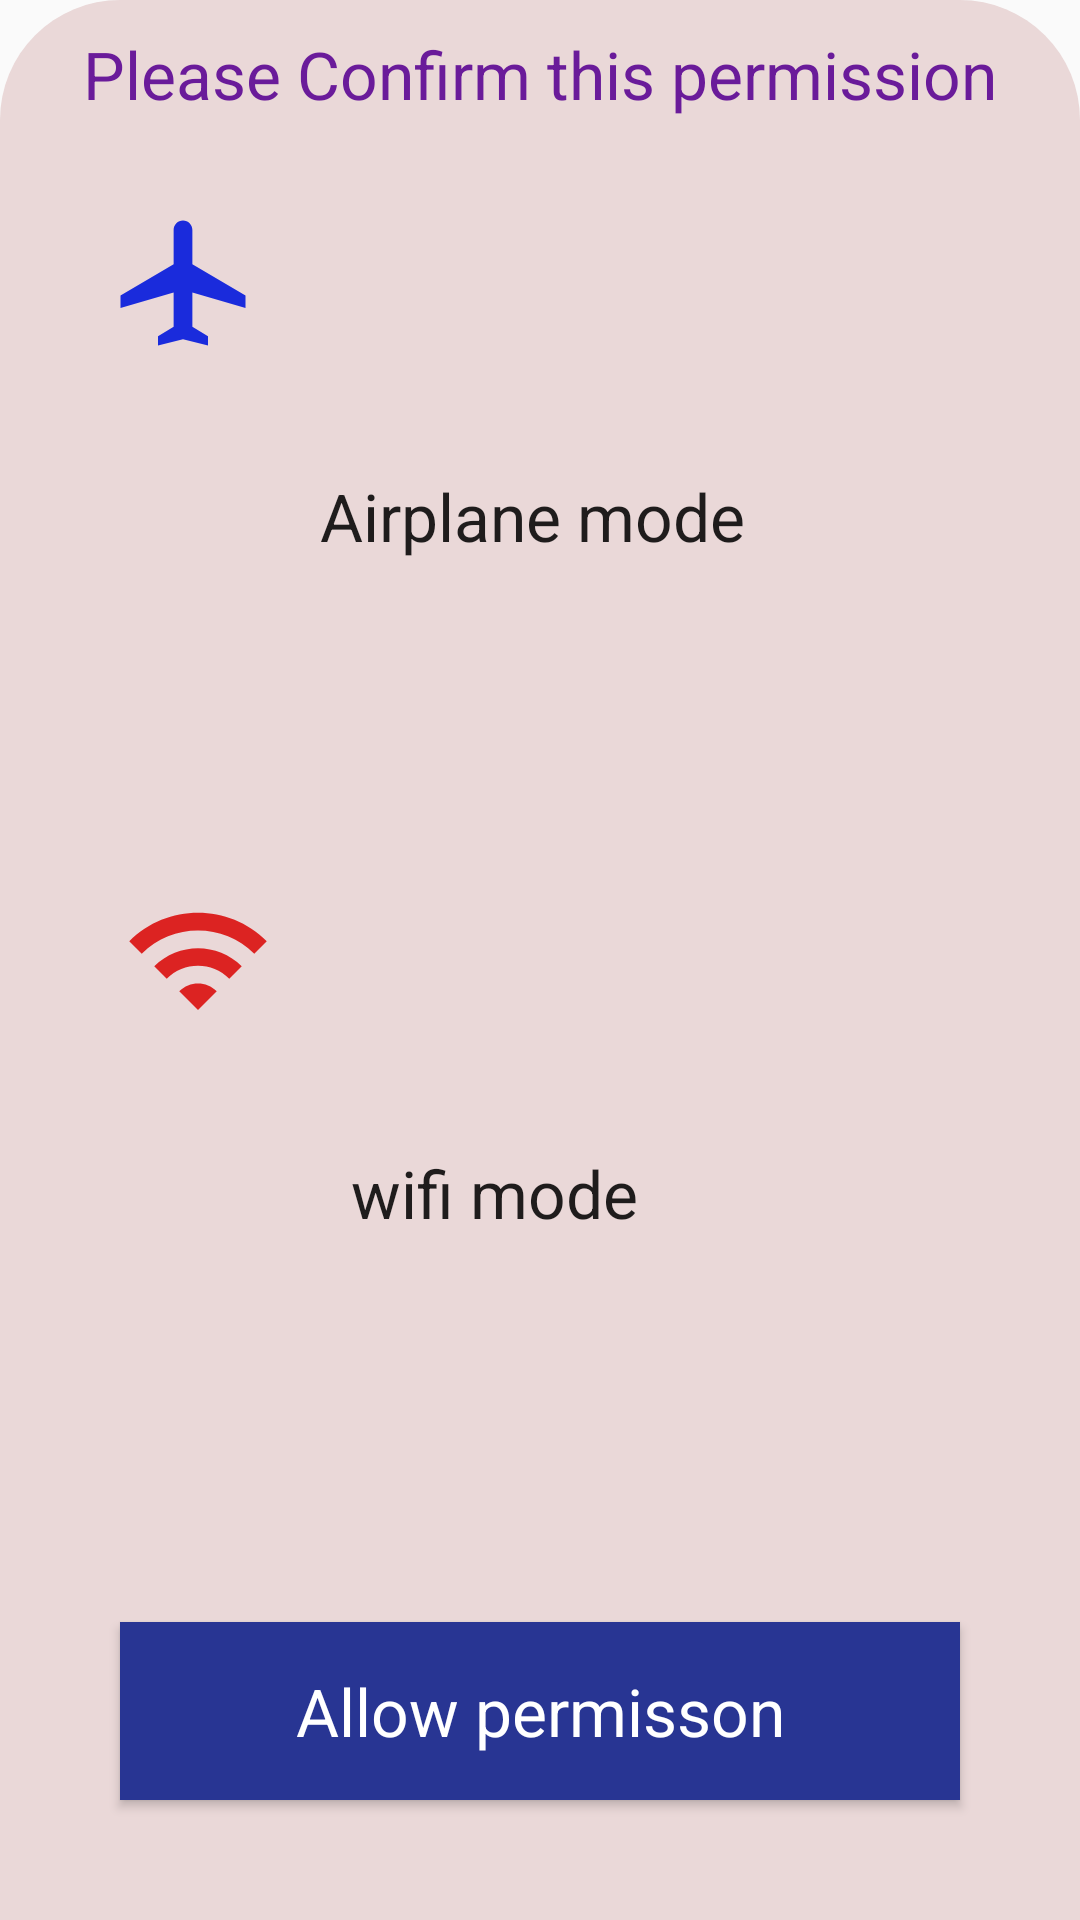

Produce the Android XML layout that renders to this screen, including the resource entries it uses.
<!-- AndroidManifest.xml: application theme AppTheme -->
<!-- res/layout/layout_bottom_sheet.xml -->
<?xml version="1.0" encoding="utf-8"?>
<LinearLayout android:layout_width="match_parent"
    android:layout_height="wrap_content"
    xmlns:android="http://schemas.android.com/apk/res/android"
    android:orientation="vertical"
    android:id="@+id/bottomsheetcontainer"
    android:background="@drawable/bottom_sheet_background">
    <TextView

        android:layout_width="match_parent"
        android:layout_height="wrap_content"
        android:gravity="center"
        android:layout_marginTop="10dp"
        android:text="Please Confirm this permission"
        android:textAppearance="@style/TextAppearance.AppCompat.Large"
        android:textColor="#6A1B9A"
        />
    <LinearLayout
        android:layout_width="match_parent"
        android:layout_height="wrap_content"
        android:orientation="horizontal"
        android:layout_marginTop="30dp"
        android:layout_weight="100"
        android:layout_marginLeft="20dp"
        >
        <ImageView
            android:layout_width="wrap_content"
            android:layout_height="wrap_content"
            android:src="@drawable/airlplane_mode"
            android:layout_weight="20"
            />
        <TextView

            android:layout_width="wrap_content"
            android:layout_height="wrap_content"
            android:text="Airplane mode"
            android:textAppearance="@style/TextAppearance.AppCompat.Large"
            android:layout_weight="70"
            android:gravity="left"
            android:layout_gravity="center_vertical"
            android:layout_marginLeft="5dp"
            />
    </LinearLayout>
    <LinearLayout
        android:layout_width="match_parent"
        android:layout_height="wrap_content"
        android:orientation="horizontal"
        android:layout_marginTop="20dp"
        android:layout_weight="100"
        >
        <ImageView
            android:layout_width="wrap_content"
            android:layout_height="wrap_content"
            android:src="@drawable/wifi_icon"
            android:layout_weight="20"
            android:layout_marginLeft="20dp"
            />
        <TextView

            android:layout_width="wrap_content"
            android:layout_height="wrap_content"
            android:text="wifi mode"
            android:textAppearance="@style/TextAppearance.AppCompat.Large"
            android:layout_weight="70"
            android:layout_gravity="center_vertical"
            android:gravity="left"
            android:layout_marginLeft="5dp"
            />
    </LinearLayout>
    <Button
        android:id="@+id/allow_permission"
        android:layout_width="match_parent"
        android:layout_height="wrap_content"
        android:padding="15dp"
        android:text="Allow permisson"
        android:background="#283593"
        android:textColor="#fff"
        android:textAppearance="@style/TextAppearance.AppCompat.Large"
        android:layout_margin="40dp"
        />
</LinearLayout>
<!-- resources referenced by this layout -->
<resources>
  <!-- drawable airlplane_mode (drawable) -->
  <vector android:height="50dp" android:tint="#1A2BDC"
      android:viewportHeight="24" android:viewportWidth="24"
      android:width="50dp" xmlns:android="http://schemas.android.com/apk/res/android">
      <path android:fillColor="@android:color/white" android:pathData="M22,16v-2l-8.5,-5V3.5C13.5,2.67 12.83,2 12,2s-1.5,0.67 -1.5,1.5V9L2,14v2l8.5,-2.5V19L8,20.5L8,22l4,-1l4,1l0,-1.5L13.5,19v-5.5L22,16z"/>
  </vector>
  <!-- drawable bottom_sheet_background (drawable) -->
  <?xml version="1.0" encoding="utf-8"?>
  <shape xmlns:android="http://schemas.android.com/apk/res/android"
  android:shape="rectangle"
      >
  <solid android:color="#EAD8D8"/>
      <corners android:topLeftRadius="40dp" android:topRightRadius="40dp"/>
  </shape>
  <!-- drawable wifi_icon (drawable) -->
  <vector android:height="50dp" android:tint="#DC2322"
      android:viewportHeight="24" android:viewportWidth="24"
      android:width="50dp" xmlns:android="http://schemas.android.com/apk/res/android">
      <path android:fillColor="@android:color/white" android:pathData="M1,9l2,2c4.97,-4.97 13.03,-4.97 18,0l2,-2C16.93,2.93 7.08,2.93 1,9zM9,17l3,3 3,-3c-1.65,-1.66 -4.34,-1.66 -6,0zM5,13l2,2c2.76,-2.76 7.24,-2.76 10,0l2,-2C15.14,9.14 8.87,9.14 5,13z"/>
  </vector>
  <style name="AppTheme" parent="Theme.AppCompat.Light.DarkActionBar">
          
          <item name="colorPrimary">@color/colorPrimary</item>
          <item name="colorPrimaryDark">@color/colorPrimaryDark</item>
          <item name="colorAccent">@color/colorAccent</item>
      </style>
  <!-- not gathered from this repository: default colours our renderer supplied (Android Studio template values) -->
  <color name="colorPrimary">#FF6200EE</color>
  <color name="colorPrimaryDark">#FF3700B3</color>
  <color name="colorAccent">#FF03DAC5</color>
</resources>
